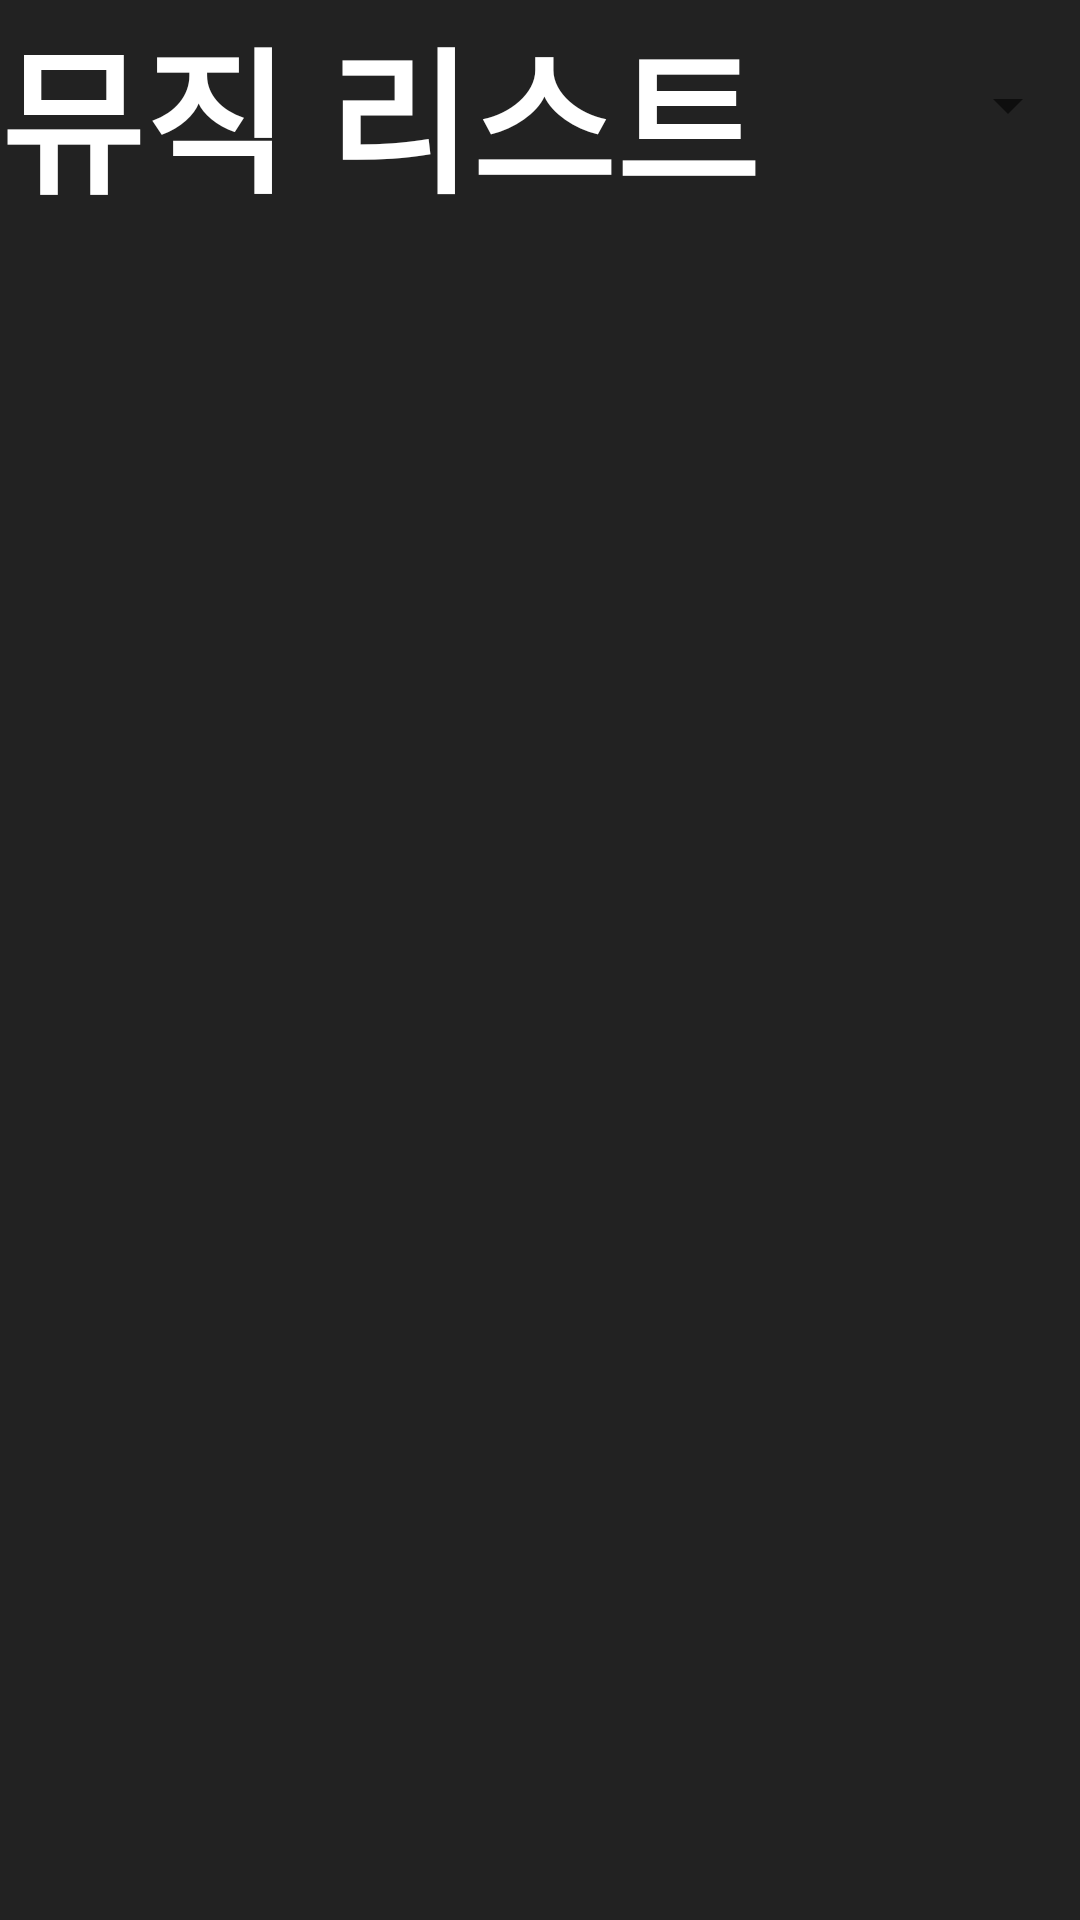

Android layout source for this screen:
<!-- AndroidManifest.xml: application theme Theme.MusicMeet_InteliJ -->
<!-- res/layout/activity_music_live_chart.xml -->
<?xml version="1.0" encoding="utf-8"?>
<androidx.constraintlayout.widget.ConstraintLayout
        xmlns:android="http://schemas.android.com/apk/res/android"
        xmlns:tools="http://schemas.android.com/tools"
        xmlns:app="http://schemas.android.com/apk/res-auto"
        android:layout_width="match_parent"
        android:layout_height="match_parent"
        android:background="@color/Black"
        tools:context=".MusicLiveChartActivity">

    <Spinner
            android:id="@+id/Spinner"
            android:layout_width="158dp"
            android:layout_height="70dp"
            app:layout_constraintEnd_toEndOf="parent"
            app:layout_constraintBottom_toTopOf="@+id/Music_View"
            app:layout_constraintTop_toTopOf="parent"
            app:layout_constraintHorizontal_bias="1.0"
            app:layout_constraintVertical_bias="0.0"
            app:layout_constraintStart_toStartOf="parent"/>


    <TextView
            android:layout_width="wrap_content"
            android:layout_height="wrap_content"
            android:text="뮤직 리스트"
            android:textStyle="bold"
            android:textColor="@color/white"
            android:textSize="52dp"
            app:layout_constraintStart_toStartOf="parent"
            android:id="@+id/Music_List_Text"
            app:layout_constraintTop_toTopOf="parent"
            app:layout_constraintEnd_toEndOf="parent"
            app:layout_constraintHorizontal_bias="0.0"/>

    <androidx.appcompat.widget.LinearLayoutCompat
            android:orientation="vertical"
            android:id="@+id/Music_View"
            android:layout_width="match_parent"
            android:layout_height="662dp"
            app:layout_constraintBottom_toBottomOf="parent"
            app:layout_constraintEnd_toEndOf="parent"
            app:layout_constraintStart_toStartOf="parent"
            app:layout_constraintTop_toBottomOf="@+id/Music_List_Text"/>


</androidx.constraintlayout.widget.ConstraintLayout>
<!-- resources referenced by this layout -->
<resources>
  <color name="Black">#222222</color>
  <color name="white">#FFFFFFFF</color>
  <style name="Theme.MusicMeet_InteliJ" parent="Theme.MaterialComponents.DayNight.NoActionBar">
          
          <item name="colorPrimary">@color/purple_500</item>
          <item name="colorPrimaryVariant">@color/purple_700</item>
          <item name="colorOnPrimary">@color/white</item>
          
          <item name="colorSecondary">@color/teal_200</item>
          <item name="colorSecondaryVariant">@color/teal_700</item>
          <item name="colorOnSecondary">@color/black</item>
          
          <item name="android:statusBarColor" tools:targetApi="l">@color/status_bar_Color</item>
          
          
          <item name="android:windowFullscreen">false</item>
          
          <item name="windowNoTitle">true</item>
          
      </style>
  <color name="purple_500">#FF6200EE</color>
  <color name="purple_700">#FF3700B3</color>
  <color name="teal_200">#FF03DAC5</color>
  <color name="teal_700">#FF018786</color>
  <color name="black">#FF000000</color>
  <color name="status_bar_Color">#222222</color>
</resources>
